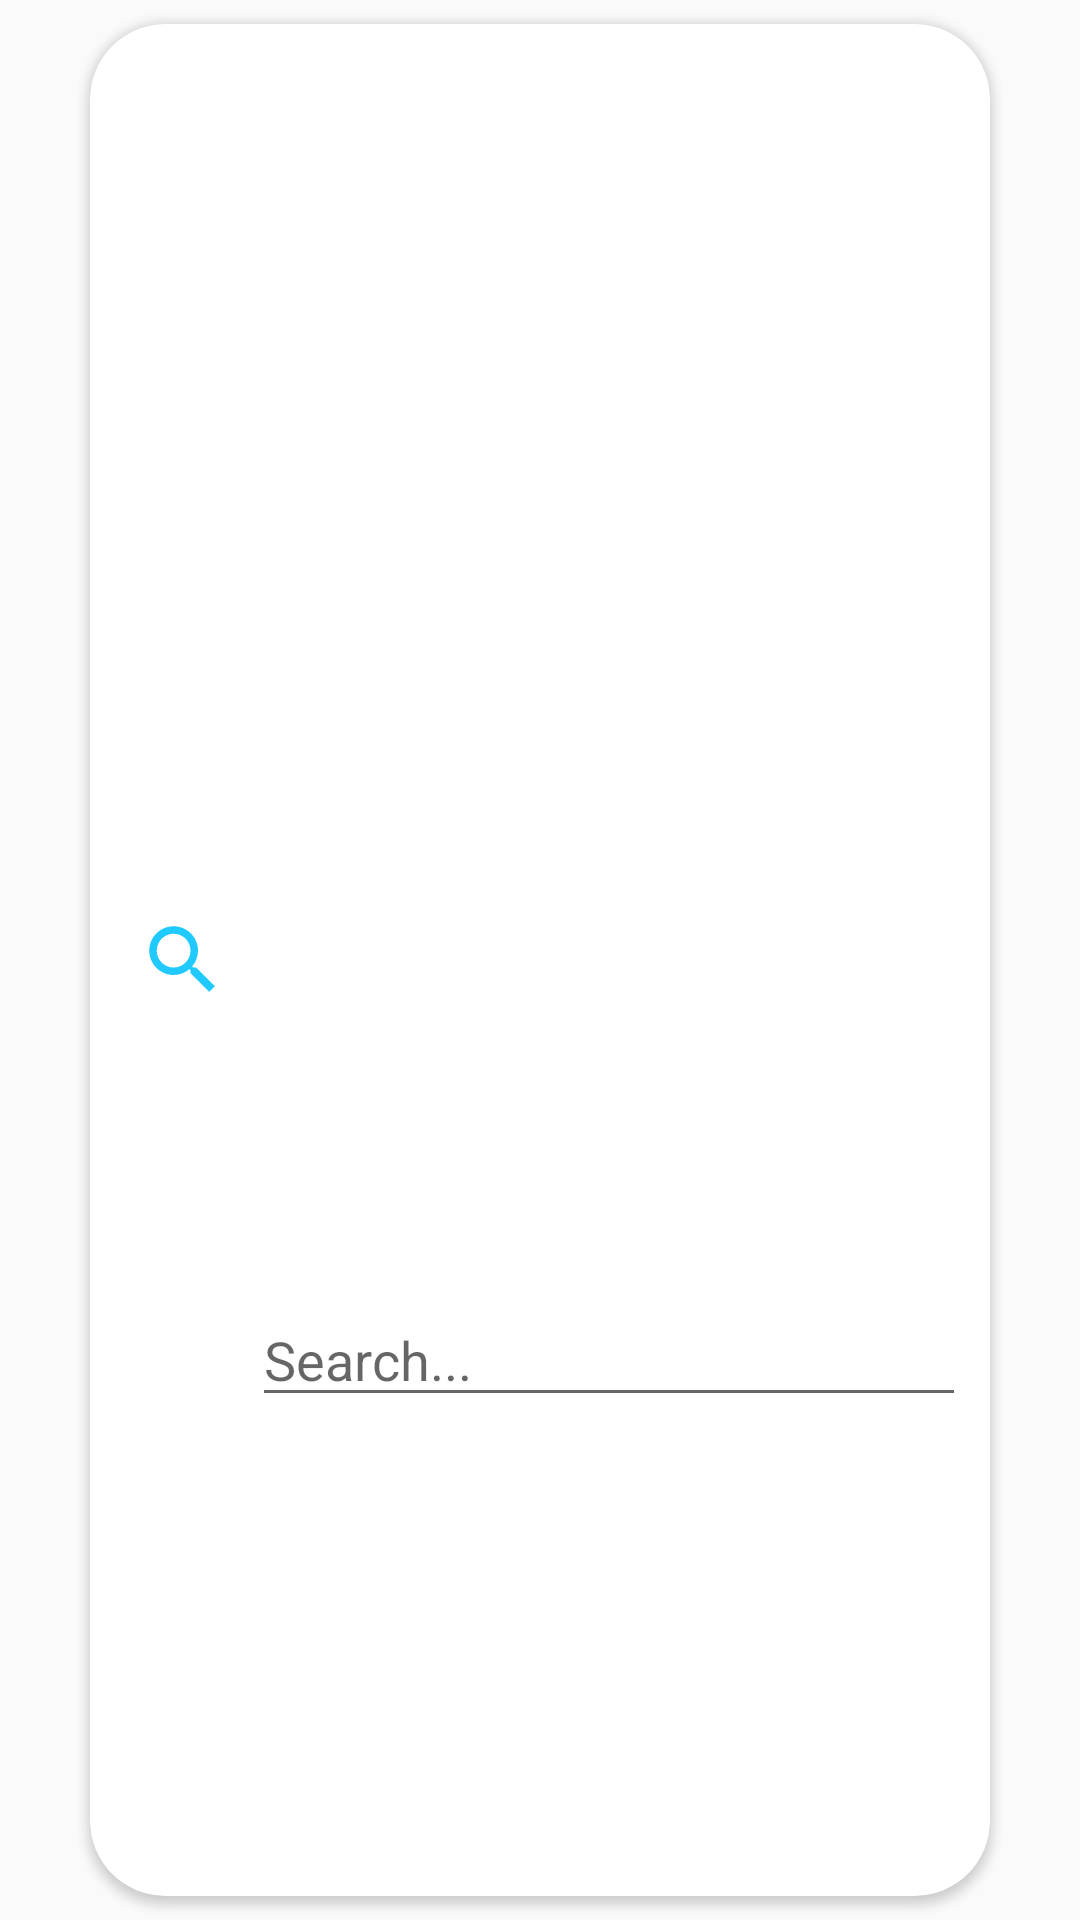

Produce the Android XML layout that renders to this screen, including the resource entries it uses.
<!-- AndroidManifest.xml: application theme AppTheme -->
<!-- res/layout/activity_mm__search__bar.xml -->
<?xml version="1.0" encoding="utf-8"?>
<androidx.constraintlayout.widget.ConstraintLayout xmlns:android="http://schemas.android.com/apk/res/android"
    xmlns:app="http://schemas.android.com/apk/res-auto"
    xmlns:tools="http://schemas.android.com/tools"
    android:layout_width="300dp"
    android:layout_height="70dp"
    android:layout_gravity="center"
    tools:context=".MM_Search_Bar">


    <androidx.cardview.widget.CardView
        android:id="@+id/searchCard"
        android:layout_width="300dp"
        android:layout_height="match_parent"
        android:layout_marginStart="8dp"
        android:layout_marginTop="8dp"
        android:layout_marginEnd="8dp"
        android:layout_marginRight="8dp"
        android:layout_marginBottom="8dp"
        app:cardCornerRadius="25dp"
        app:layout_constraintBottom_toBottomOf="parent"
        app:layout_constraintEnd_toEndOf="parent"
        app:layout_constraintStart_toStartOf="parent"
        app:layout_constraintTop_toTopOf="parent">


        <androidx.constraintlayout.widget.ConstraintLayout
            android:layout_width="match_parent"
            android:layout_height="match_parent"


            >

            <ImageView
                android:id="@+id/imageView5"
                android:layout_width="30dp"
                android:layout_height="30dp"
                android:layout_marginStart="8dp"
                android:layout_marginTop="8dp"
                android:layout_marginBottom="8dp"
                android:src="@drawable/mm_ic_search_black_24dp"
                app:layout_constraintBottom_toBottomOf="parent"
                app:layout_constraintEnd_toEndOf="parent"
                app:layout_constraintHorizontal_bias="0.03"
                app:layout_constraintStart_toStartOf="parent"
                app:layout_constraintTop_toTopOf="parent" />

            <EditText
                android:id="@+id/offerName"
                android:layout_width="0dp"
                android:layout_height="wrap_content"
                android:layout_marginStart="8dp"
                android:layout_marginEnd="8dp"
                android:layout_marginBottom="8dp"

                android:ems="10"

                android:hint="Search..."
                app:layout_constraintBottom_toBottomOf="parent"
                app:layout_constraintEnd_toEndOf="parent"
                app:layout_constraintHorizontal_bias="1.0"
                app:layout_constraintStart_toEndOf="@+id/imageView5"
                app:layout_constraintTop_toTopOf="parent"
                app:layout_constraintVertical_bias="0.736" />

            <ProgressBar
                android:id="@+id/pro"
                android:layout_width="wrap_content"
                android:layout_height="wrap_content"
                android:layout_marginStart="8dp"
                android:layout_marginTop="8dp"
                android:layout_marginEnd="8dp"
                app:layout_constraintBottom_toBottomOf="parent"
                app:layout_constraintEnd_toEndOf="@+id/offerName"
                app:layout_constraintHorizontal_bias="0.517"
                app:layout_constraintStart_toStartOf="parent"
                app:layout_constraintTop_toTopOf="parent"
                app:layout_constraintVertical_bias="1.0" />


        </androidx.constraintlayout.widget.ConstraintLayout>
    </androidx.cardview.widget.CardView>


</androidx.constraintlayout.widget.ConstraintLayout>
<!-- resources referenced by this layout -->
<resources>
  <!-- drawable mm_ic_search_black_24dp (drawable-xxhdpi) -->
  <vector android:height="30dp" android:tint="#20CAFF"
      android:viewportHeight="24.0" android:viewportWidth="24.0"
      android:width="30dp" xmlns:android="http://schemas.android.com/apk/res/android">
      <path android:fillColor="#FF000000" android:pathData="M15.5,14h-0.79l-0.28,-0.27C15.41,12.59 16,11.11 16,9.5 16,5.91 13.09,3 9.5,3S3,5.91 3,9.5 5.91,16 9.5,16c1.61,0 3.09,-0.59 4.23,-1.57l0.27,0.28v0.79l5,4.99L20.49,19l-4.99,-5zM9.5,14C7.01,14 5,11.99 5,9.5S7.01,5 9.5,5 14,7.01 14,9.5 11.99,14 9.5,14z"/>
  </vector>
  <style name="AppTheme" parent="Theme.AppCompat.Light.NoActionBar">
          
          <item name="colorPrimary">@color/colorPrimary</item>
          <item name="colorPrimaryDark">@color/colorPrimaryDark</item>
          <item name="colorAccent">@color/colorAccent</item>
      </style>
  <color name="colorPrimary">#0984e3</color>
  <color name="colorPrimaryDark">#0D6CB6</color>
  <color name="colorAccent">#D81B60</color>
</resources>
